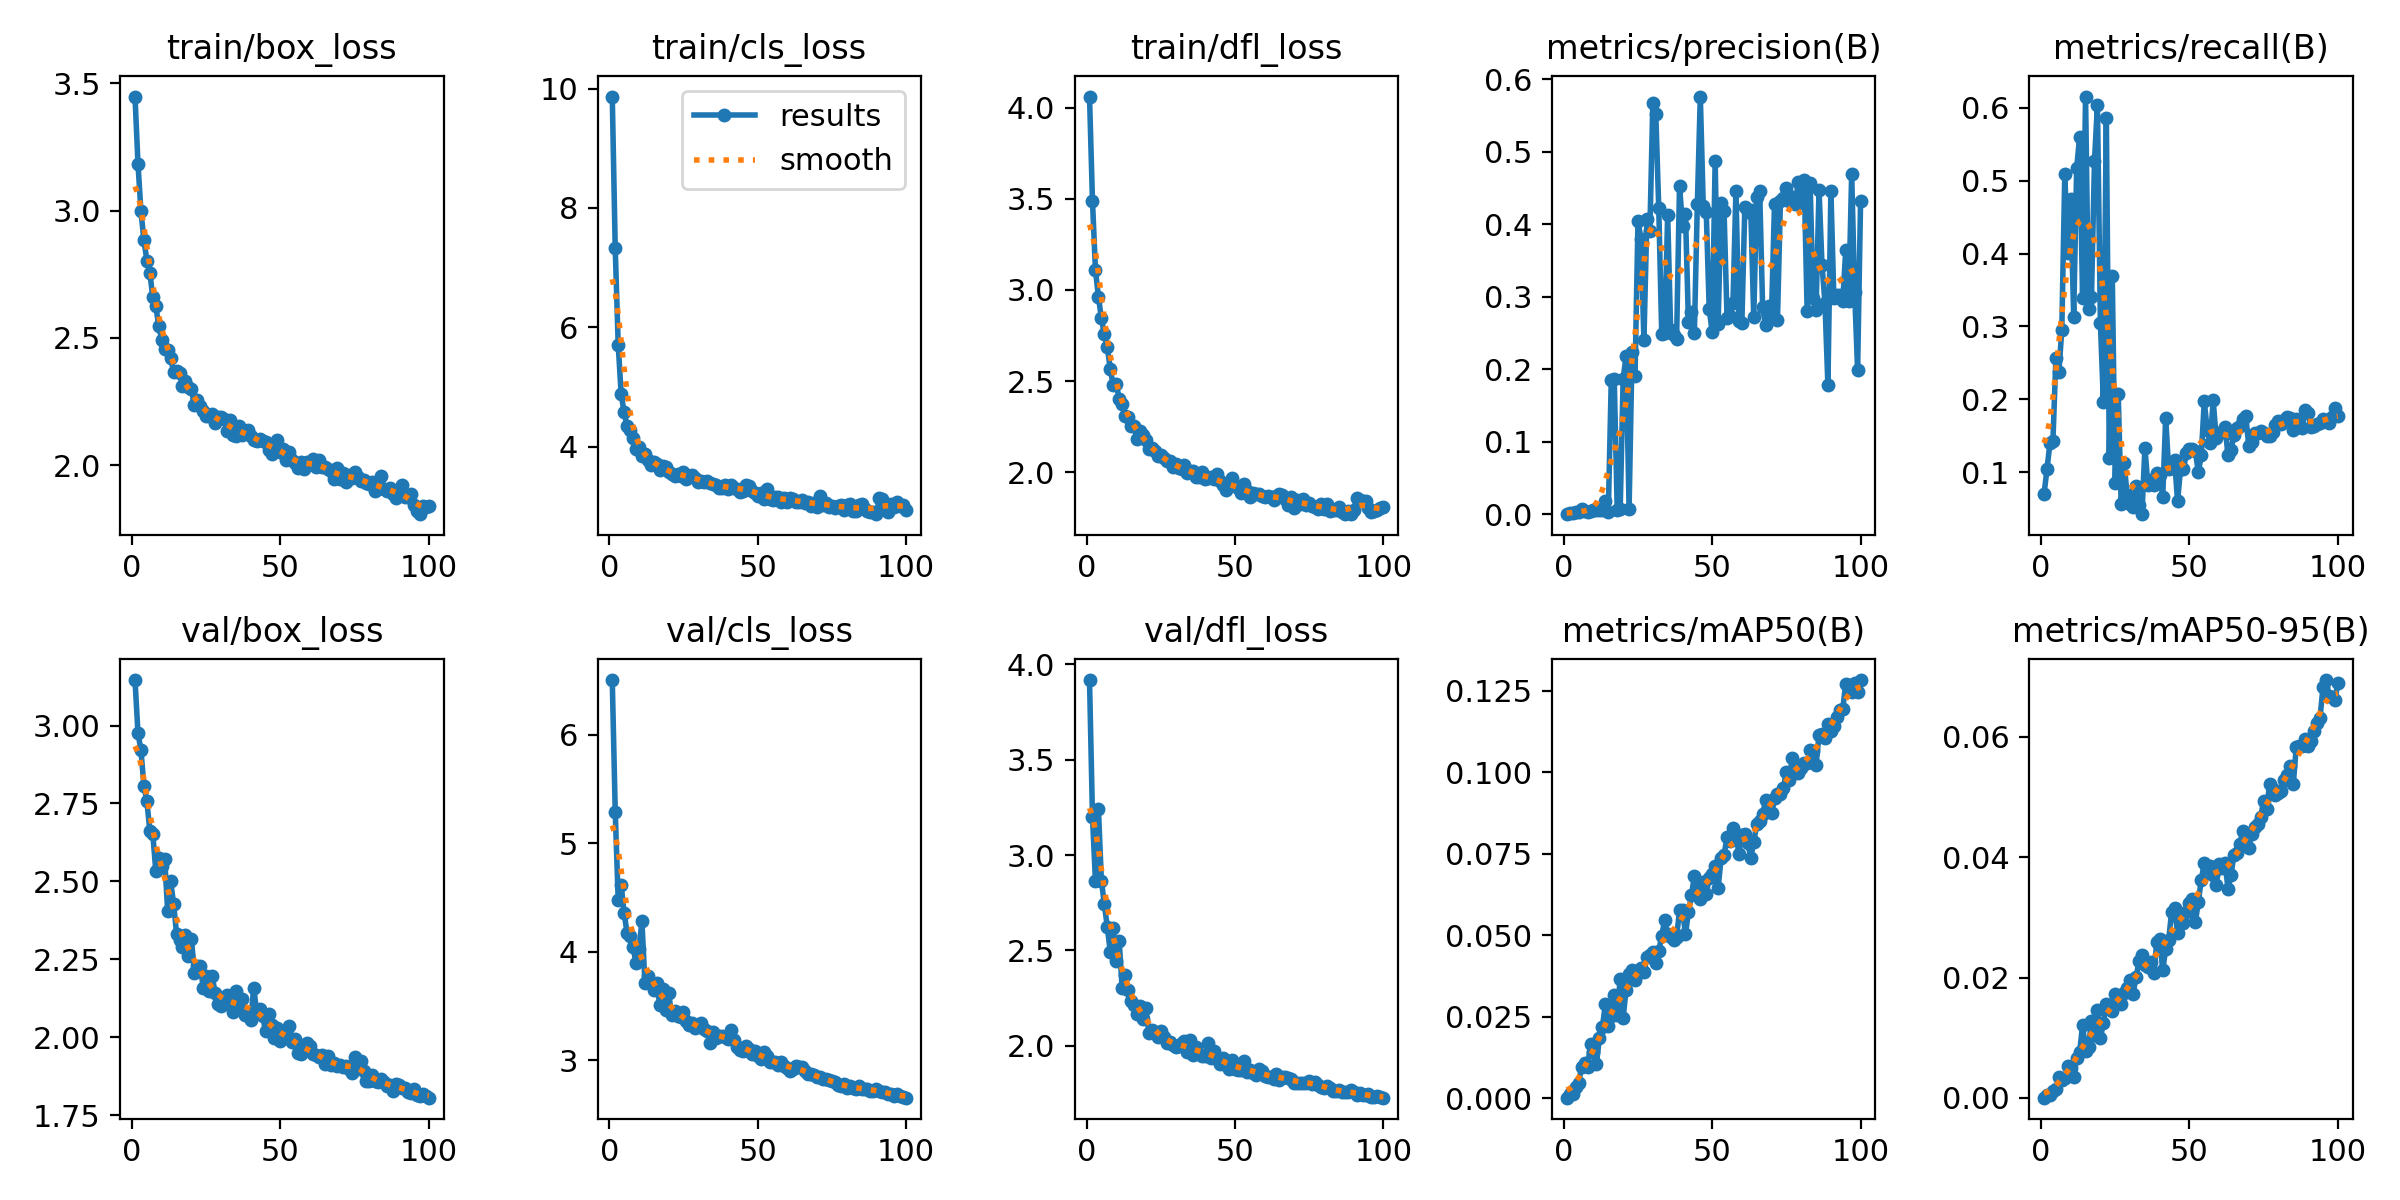

Source data for this figure (header and first rows):
epoch, train/box_loss, train/cls_loss, train/dfl_loss, metrics/precision(B), metrics/recall(B), metrics/mAP50(B), metrics/mAP50-95(B), val/box_loss, val/cls_loss, val/dfl_loss, lr/pg0, lr/pg1, lr/pg2
1, 3.448, 9.867, 4.062, 3e-05, 0.06965, 0.00013, 3e-05, 3.146, 6.503, 3.918, 0.0003319, 0.0003319, 0.0003319
2, 3.184, 7.323, 3.488, 0.00159, 0.1039, 0.00129, 0.0004, 2.976, 5.291, 3.201, 0.0006587, 0.0006587, 0.0006587
3, 2.997, 5.711, 3.109, 0.00105, 0.1399, 0.00139, 0.00042, 2.922, 4.474, 2.863, 0.0009788, 0.0009788, 0.0009788
4, 2.884, 4.882, 2.964, 0.00243, 0.1426, 0.00333, 0.00109, 2.806, 4.611, 3.242, 0.0009703, 0.0009703, 0.0009703
5, 2.803, 4.575, 2.844, 0.00309, 0.256, 0.00454, 0.0015, 2.757, 4.355, 2.866, 0.0009703, 0.0009703, 0.0009703
6, 2.755, 4.348, 2.757, 0.00678, 0.237, 0.00962, 0.00352, 2.662, 4.169, 2.741, 0.0009604, 0.0009604, 0.0009604
7, 2.658, 4.272, 2.686, 0.00457, 0.2956, 0.01069, 0.00301, 2.651, 4.148, 2.622, 0.0009505, 0.0009505, 0.0009505
8, 2.624, 4.143, 2.565, 0.0031, 0.5095, 0.00954, 0.00323, 2.534, 4.038, 2.492, 0.0009406, 0.0009406, 0.0009406
9, 2.547, 3.965, 2.476, 0.00424, 0.4008, 0.01648, 0.00522, 2.576, 3.898, 2.617, 0.0009307, 0.0009307, 0.0009307
10, 2.492, 4, 2.482, 0.0058, 0.4745, 0.01417, 0.00499, 2.548, 4.028, 2.442, 0.0009208, 0.0009208, 0.0009208
11, 2.456, 3.842, 2.404, 0.00573, 0.3133, 0.01052, 0.00353, 2.572, 4.278, 2.549, 0.0009109, 0.0009109, 0.0009109
12, 2.452, 3.875, 2.376, 0.00521, 0.517, 0.01852, 0.00667, 2.405, 3.714, 2.303, 0.000901, 0.000901, 0.000901
13, 2.422, 3.781, 2.305, 0.00595, 0.5604, 0.02178, 0.00757, 2.501, 3.77, 2.371, 0.0008911, 0.0008911, 0.0008911
14, 2.365, 3.692, 2.304, 0.01804, 0.3389, 0.02871, 0.01215, 2.429, 3.707, 2.29, 0.0008812, 0.0008812, 0.0008812
15, 2.369, 3.741, 2.255, 0.00346, 0.6154, 0.02204, 0.00783, 2.332, 3.646, 2.234, 0.0008713, 0.0008713, 0.0008713
16, 2.362, 3.718, 2.253, 0.1856, 0.3241, 0.02509, 0.00853, 2.311, 3.707, 2.215, 0.0008614, 0.0008614, 0.0008614
17, 2.312, 3.604, 2.182, 0.1864, 0.3407, 0.03148, 0.01272, 2.289, 3.509, 2.166, 0.0008515, 0.0008515, 0.0008515
18, 2.328, 3.677, 2.224, 0.00528, 0.5264, 0.02544, 0.0104, 2.329, 3.659, 2.206, 0.0008416, 0.0008416, 0.0008416
19, 2.305, 3.653, 2.206, 0.00657, 0.6041, 0.03668, 0.01457, 2.26, 3.461, 2.14, 0.0008317, 0.0008317, 0.0008317
20, 2.298, 3.573, 2.175, 0.1871, 0.3047, 0.02465, 0.00996, 2.316, 3.616, 2.195, 0.0008218, 0.0008218, 0.0008218
21, 2.234, 3.535, 2.126, 0.2182, 0.1966, 0.03329, 0.01244, 2.207, 3.419, 2.069, 0.0008119, 0.0008119, 0.0008119
22, 2.257, 3.514, 2.132, 0.00743, 0.5863, 0.03796, 0.01557, 2.23, 3.456, 2.08, 0.000802, 0.000802, 0.000802
23, 2.233, 3.549, 2.115, 0.2242, 0.1198, 0.03918, 0.01518, 2.228, 3.405, 2.071, 0.0007921, 0.0007921, 0.0007921
24, 2.214, 3.501, 2.086, 0.1911, 0.3696, 0.03626, 0.0144, 2.158, 3.395, 2.046, 0.0007822, 0.0007822, 0.0007822
25, 2.192, 3.581, 2.093, 0.4042, 0.08506, 0.03841, 0.01719, 2.197, 3.442, 2.076, 0.0007723, 0.0007723, 0.0007723
26, 2.192, 3.464, 2.077, 0.3801, 0.2077, 0.03982, 0.01623, 2.15, 3.361, 2.044, 0.0007624, 0.0007624, 0.0007624
27, 2.201, 3.505, 2.058, 0.2399, 0.05571, 0.03855, 0.01566, 2.196, 3.321, 2.011, 0.0007525, 0.0007525, 0.0007525
28, 2.165, 3.533, 2.059, 0.4078, 0.1133, 0.04343, 0.01743, 2.141, 3.338, 2.021, 0.0007426, 0.0007426, 0.0007426
29, 2.189, 3.483, 2.025, 0.3907, 0.06833, 0.04386, 0.01819, 2.106, 3.298, 2.003, 0.0007327, 0.0007327, 0.0007327
30, 2.191, 3.413, 2.042, 0.5668, 0.05596, 0.04487, 0.01961, 2.101, 3.313, 1.992, 0.0007228, 0.0007228, 0.0007228
31, 2.18, 3.432, 2.022, 0.5523, 0.05282, 0.04136, 0.01733, 2.116, 3.344, 2, 0.0007129, 0.0007129, 0.0007129
32, 2.133, 3.409, 2.016, 0.422, 0.08092, 0.04503, 0.02001, 2.134, 3.291, 2.013, 0.000703, 0.000703, 0.000703
33, 2.176, 3.418, 2.038, 0.2484, 0.05529, 0.04983, 0.02267, 2.11, 3.272, 2.023, 0.0006931, 0.0006931, 0.0006931
34, 2.117, 3.388, 1.995, 0.2494, 0.04238, 0.05461, 0.02368, 2.08, 3.159, 1.966, 0.0006832, 0.0006832, 0.0006832
35, 2.115, 3.368, 2.006, 0.4134, 0.1335, 0.05029, 0.02206, 2.147, 3.262, 2.028, 0.0006733, 0.0006733, 0.0006733
36, 2.154, 3.357, 2.007, 0.2545, 0.08264, 0.04951, 0.02173, 2.106, 3.207, 1.953, 0.0006634, 0.0006634, 0.0006634
37, 2.119, 3.311, 1.973, 0.2467, 0.08925, 0.04846, 0.02262, 2.122, 3.22, 1.991, 0.0006535, 0.0006535, 0.0006535
38, 2.134, 3.317, 1.973, 0.241, 0.08213, 0.04933, 0.02073, 2.07, 3.224, 1.954, 0.0006436, 0.0006436, 0.0006436
39, 2.138, 3.358, 2.002, 0.4531, 0.09914, 0.05761, 0.02592, 2.082, 3.212, 1.948, 0.0006337, 0.0006337, 0.0006337
40, 2.114, 3.284, 1.963, 0.3981, 0.09579, 0.05767, 0.02635, 2.056, 3.196, 1.947, 0.0006238, 0.0006238, 0.0006238
41, 2.097, 3.359, 1.967, 0.4137, 0.06643, 0.05039, 0.02126, 2.159, 3.278, 2.016, 0.0006139, 0.0006139, 0.0006139
42, 2.094, 3.311, 1.974, 0.2646, 0.1746, 0.05701, 0.02471, 2.08, 3.182, 1.938, 0.000604, 0.000604, 0.000604
43, 2.1, 3.29, 1.963, 0.279, 0.1038, 0.06216, 0.02618, 2.09, 3.124, 1.972, 0.0005941, 0.0005941, 0.0005941
44, 2.095, 3.241, 1.987, 0.2501, 0.1058, 0.06801, 0.03096, 2.067, 3.09, 1.928, 0.0005842, 0.0005842, 0.0005842
45, 2.092, 3.266, 1.951, 0.4278, 0.1172, 0.06497, 0.03153, 2.019, 3.08, 1.904, 0.0005743, 0.0005743, 0.0005743
46, 2.061, 3.354, 1.928, 0.5762, 0.05978, 0.06118, 0.02746, 2.074, 3.131, 1.937, 0.0005644, 0.0005644, 0.0005644
47, 2.042, 3.337, 1.903, 0.4248, 0.1046, 0.06641, 0.02959, 2.038, 3.098, 1.9, 0.0005545, 0.0005545, 0.0005545
48, 2.069, 3.257, 1.927, 0.4169, 0.1042, 0.06267, 0.02914, 1.997, 3.059, 1.876, 0.0005446, 0.0005446, 0.0005446
49, 2.1, 3.225, 1.965, 0.2832, 0.1268, 0.06751, 0.03089, 2.031, 3.085, 1.923, 0.0005347, 0.0005347, 0.0005347
50, 2.05, 3.167, 1.929, 0.2508, 0.1325, 0.06865, 0.03243, 1.986, 3.035, 1.878, 0.0005248, 0.0005248, 0.0005248
51, 2.064, 3.219, 1.912, 0.4875, 0.132, 0.07133, 0.03299, 2.008, 3.011, 1.87, 0.0005149, 0.0005149, 0.0005149
52, 2.02, 3.128, 1.887, 0.2617, 0.1288, 0.06436, 0.02925, 2.016, 3.078, 1.875, 0.000505, 0.000505, 0.000505
53, 2.05, 3.284, 1.935, 0.4296, 0.0997, 0.07367, 0.03256, 2.036, 3.034, 1.92, 0.0004951, 0.0004951, 0.0004951
54, 2.018, 3.118, 1.895, 0.4186, 0.1235, 0.07444, 0.03629, 1.983, 2.985, 1.861, 0.0004852, 0.0004852, 0.0004852
55, 2.01, 3.101, 1.86, 0.2714, 0.1977, 0.08019, 0.03899, 1.993, 2.985, 1.872, 0.0004753, 0.0004753, 0.0004753
56, 1.988, 3.155, 1.884, 0.2738, 0.1573, 0.07901, 0.03824, 1.949, 2.985, 1.855, 0.0004654, 0.0004654, 0.0004654
57, 2.013, 3.155, 1.881, 0.2909, 0.1404, 0.08292, 0.03848, 1.946, 2.955, 1.845, 0.0004555, 0.0004555, 0.0004555
58, 1.986, 3.074, 1.879, 0.4454, 0.1986, 0.08108, 0.037, 1.964, 2.984, 1.878, 0.0004456, 0.0004456, 0.0004456
59, 2.013, 3.137, 1.87, 0.2666, 0.1475, 0.075, 0.03531, 1.981, 2.942, 1.868, 0.0004357, 0.0004357, 0.0004357
60, 2.005, 3.079, 1.861, 0.2638, 0.1537, 0.08063, 0.03895, 1.972, 2.923, 1.839, 0.0004258, 0.0004258, 0.0004258
... 40 more rows
